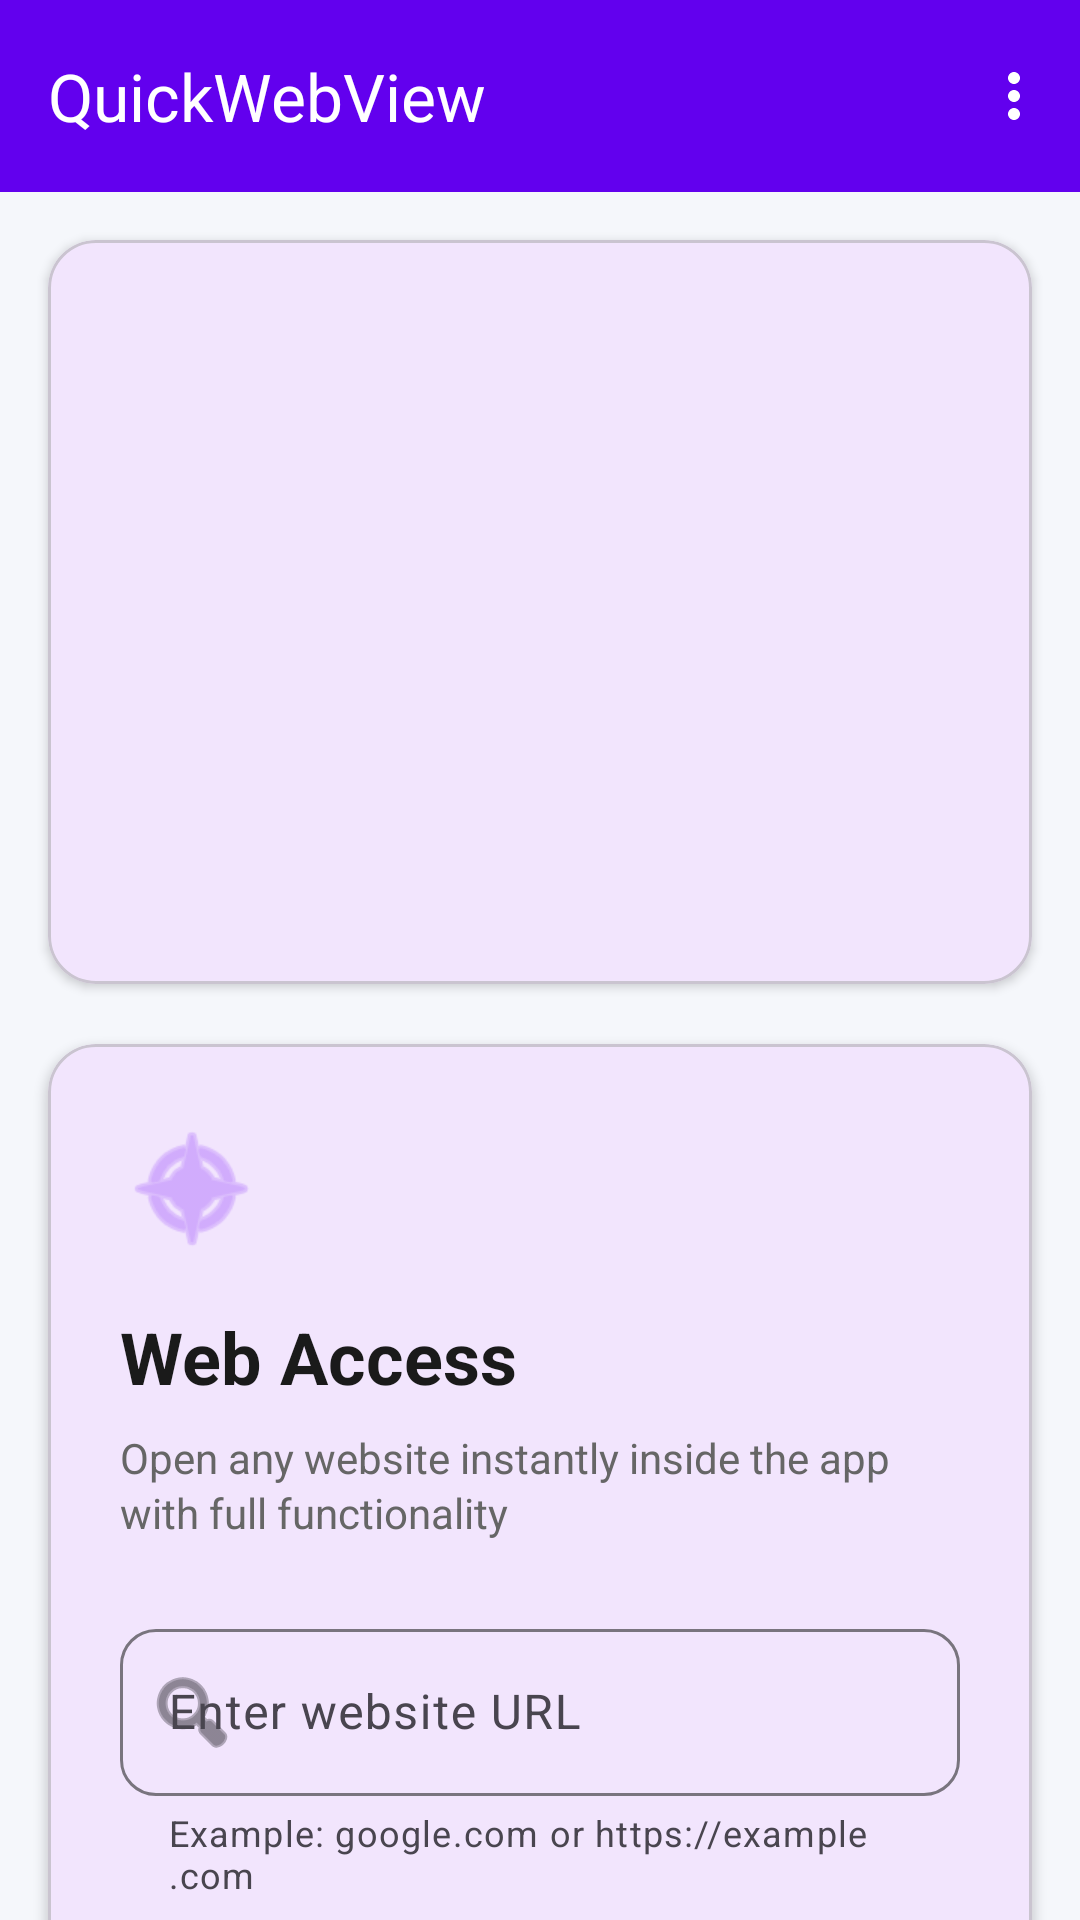

Write the Android layout XML for this screen, with the resource values it uses.
<!-- AndroidManifest.xml: application theme Theme.QuickWebView -->
<!-- res/layout/activity_main.xml -->
<?xml version="1.0" encoding="utf-8"?>
<androidx.coordinatorlayout.widget.CoordinatorLayout
    xmlns:android="http://schemas.android.com/apk/res/android"
    xmlns:app="http://schemas.android.com/apk/res-auto"
    android:layout_width="match_parent"
    android:layout_height="match_parent"
    android:background="#F5F7FB">

    
    <com.google.android.material.appbar.AppBarLayout
        android:id="@+id/appBarLayout"
        android:layout_width="match_parent"
        android:layout_height="wrap_content"
        android:elevation="4dp">

        <com.google.android.material.appbar.MaterialToolbar
            android:id="@+id/topAppBar"
            android:layout_width="match_parent"
            android:layout_height="?attr/actionBarSize"
            app:title="QuickWebView"
            app:titleTextColor="@android:color/white"
            android:background="@color/purple_500"
            android:theme="@style/ThemeOverlay.AppCompat.Dark.ActionBar"
            app:popupTheme="@style/ThemeOverlay.AppCompat.Light"
            app:menu="@menu/menu_home"/>

    </com.google.android.material.appbar.AppBarLayout>
    

    
    <androidx.core.widget.NestedScrollView
        android:layout_width="match_parent"
        android:layout_height="match_parent"
        android:fillViewport="true"
        app:layout_behavior="@string/appbar_scrolling_view_behavior">

        <androidx.constraintlayout.widget.ConstraintLayout
            android:layout_width="match_parent"
            android:layout_height="wrap_content"
            android:paddingBottom="24dp">

            
            <com.google.android.material.card.MaterialCardView
                android:id="@+id/carouselCard"
                android:layout_width="0dp"
                android:layout_height="wrap_content"
                android:layout_marginStart="16dp"
                android:layout_marginEnd="16dp"
                android:layout_marginTop="16dp"
                app:cardCornerRadius="16dp"
                app:cardElevation="2dp"
                app:layout_constraintTop_toTopOf="parent"
                app:layout_constraintStart_toStartOf="parent"
                app:layout_constraintEnd_toEndOf="parent">

                <androidx.constraintlayout.widget.ConstraintLayout
                    android:layout_width="match_parent"
                    android:layout_height="wrap_content">

                    <androidx.viewpager2.widget.ViewPager2
                        android:id="@+id/viewPager"
                        android:layout_width="0dp"
                        android:layout_height="180dp"
                        app:layout_constraintTop_toTopOf="parent"
                        app:layout_constraintStart_toStartOf="parent"
                        app:layout_constraintEnd_toEndOf="parent"/>

                    <com.google.android.material.tabs.TabLayout
                        android:id="@+id/tabDots"
                        android:layout_width="wrap_content"
                        android:layout_height="wrap_content"
                        app:tabIndicatorHeight="0dp"
                        app:tabRippleColor="@null"
                        android:layout_marginTop="8dp"
                        android:layout_marginBottom="12dp"
                        app:layout_constraintTop_toBottomOf="@id/viewPager"
                        app:layout_constraintBottom_toBottomOf="parent"
                        app:layout_constraintStart_toStartOf="parent"
                        app:layout_constraintEnd_toEndOf="parent"/>

                </androidx.constraintlayout.widget.ConstraintLayout>

            </com.google.android.material.card.MaterialCardView>

            
            <com.google.android.material.card.MaterialCardView
                android:layout_width="0dp"
                android:layout_height="wrap_content"
                android:layout_marginStart="16dp"
                android:layout_marginEnd="16dp"
                android:layout_marginTop="20dp"
                app:cardCornerRadius="16dp"
                app:cardElevation="2dp"
                app:layout_constraintTop_toBottomOf="@id/carouselCard"
                app:layout_constraintStart_toStartOf="parent"
                app:layout_constraintEnd_toEndOf="parent">

                <androidx.constraintlayout.widget.ConstraintLayout
                    android:layout_width="match_parent"
                    android:layout_height="wrap_content"
                    android:padding="24dp">

                    <ImageView
                        android:id="@+id/ivIcon"
                        android:layout_width="48dp"
                        android:layout_height="48dp"
                        android:src="@android:drawable/ic_menu_compass"
                        app:tint="@color/purple_200"
                        app:layout_constraintTop_toTopOf="parent"
                        app:layout_constraintStart_toStartOf="parent"/>

                    <TextView
                        android:id="@+id/tvTitle"
                        android:layout_width="0dp"
                        android:layout_height="wrap_content"
                        android:text="Web Access"
                        android:textSize="24sp"
                        android:textStyle="bold"
                        android:textColor="#1A1A1A"
                        android:layout_marginTop="16dp"
                        app:layout_constraintTop_toBottomOf="@id/ivIcon"
                        app:layout_constraintStart_toStartOf="parent"
                        app:layout_constraintEnd_toEndOf="parent"/>

                    <TextView
                        android:id="@+id/tvSubtitle"
                        android:layout_width="0dp"
                        android:layout_height="wrap_content"
                        android:text="Open any website instantly inside the app with full functionality"
                        android:textSize="14sp"
                        android:textColor="#666666"
                        android:lineSpacingExtra="2dp"
                        android:layout_marginTop="8dp"
                        app:layout_constraintTop_toBottomOf="@id/tvTitle"
                        app:layout_constraintStart_toStartOf="parent"
                        app:layout_constraintEnd_toEndOf="parent"/>

                    <com.google.android.material.textfield.TextInputLayout
                        android:id="@+id/tilUrl"
                        android:layout_width="0dp"
                        android:layout_height="wrap_content"
                        android:hint="Enter website URL"
                        android:layout_marginTop="24dp"
                        app:boxBackgroundMode="outline"
                        app:boxCornerRadiusTopStart="12dp"
                        app:boxCornerRadiusTopEnd="12dp"
                        app:boxCornerRadiusBottomStart="12dp"
                        app:boxCornerRadiusBottomEnd="12dp"
                        app:startIconDrawable="@android:drawable/ic_menu_search"
                        app:endIconMode="clear_text"
                        app:helperText="Example: google.com or https://example.com"
                        app:layout_constraintTop_toBottomOf="@id/tvSubtitle"
                        app:layout_constraintStart_toStartOf="parent"
                        app:layout_constraintEnd_toEndOf="parent">

                        <com.google.android.material.textfield.TextInputEditText
                            android:id="@+id/etUrl"
                            android:layout_width="match_parent"
                            android:layout_height="wrap_content"
                            android:inputType="textUri"
                            android:imeOptions="actionGo"
                            android:maxLines="1"/>
                    </com.google.android.material.textfield.TextInputLayout>

                    <com.google.android.material.button.MaterialButton
                        android:id="@+id/btnOpen"
                        android:layout_width="0dp"
                        android:layout_height="56dp"
                        android:text="Open Website"
                        android:textSize="16sp"
                        android:textStyle="bold"
                        android:layout_marginTop="20dp"
                        app:cornerRadius="28dp"
                        app:icon="@android:drawable/ic_menu_send"
                        app:iconGravity="textStart"
                        app:layout_constraintTop_toBottomOf="@id/tilUrl"
                        app:layout_constraintStart_toStartOf="parent"
                        app:layout_constraintEnd_toEndOf="parent"/>

                    <com.google.android.material.button.MaterialButton
                        android:id="@+id/btnHistory"
                        android:layout_width="0dp"
                        android:layout_height="48dp"
                        android:text="View History"
                        android:layout_marginTop="12dp"
                        app:cornerRadius="24dp"
                        app:layout_constraintTop_toBottomOf="@id/btnOpen"
                        app:layout_constraintStart_toStartOf="parent"
                        app:layout_constraintEnd_toEndOf="parent"/>


                </androidx.constraintlayout.widget.ConstraintLayout>

            </com.google.android.material.card.MaterialCardView>

        </androidx.constraintlayout.widget.ConstraintLayout>

    </androidx.core.widget.NestedScrollView>

</androidx.coordinatorlayout.widget.CoordinatorLayout>
<!-- resources referenced by this layout -->
<resources>
  <style name="Theme.QuickWebView" parent="Theme.Material3.Light.NoActionBar">
          
          <item name="colorPrimary">@color/purple_500</item>
          <item name="colorPrimaryVariant">@color/purple_700</item>
          <item name="colorOnPrimary">@android:color/white</item>
          
          <item name="colorSecondary">@color/teal_200</item>
          <item name="colorSecondaryVariant">@color/teal_700</item>
          <item name="colorOnSecondary">@android:color/black</item>
          
          <item name="android:statusBarColor">@color/purple_700</item>
      </style>
  <!-- not gathered from this repository: default colours our renderer supplied (Android Studio template values) -->
  <color name="purple_200">#FFBB86FC</color>
  <color name="purple_500">#FF6200EE</color>
  <color name="purple_700">#FF3700B3</color>
  <color name="teal_200">#FF03DAC5</color>
  <color name="teal_700">#FF018786</color>
</resources>
